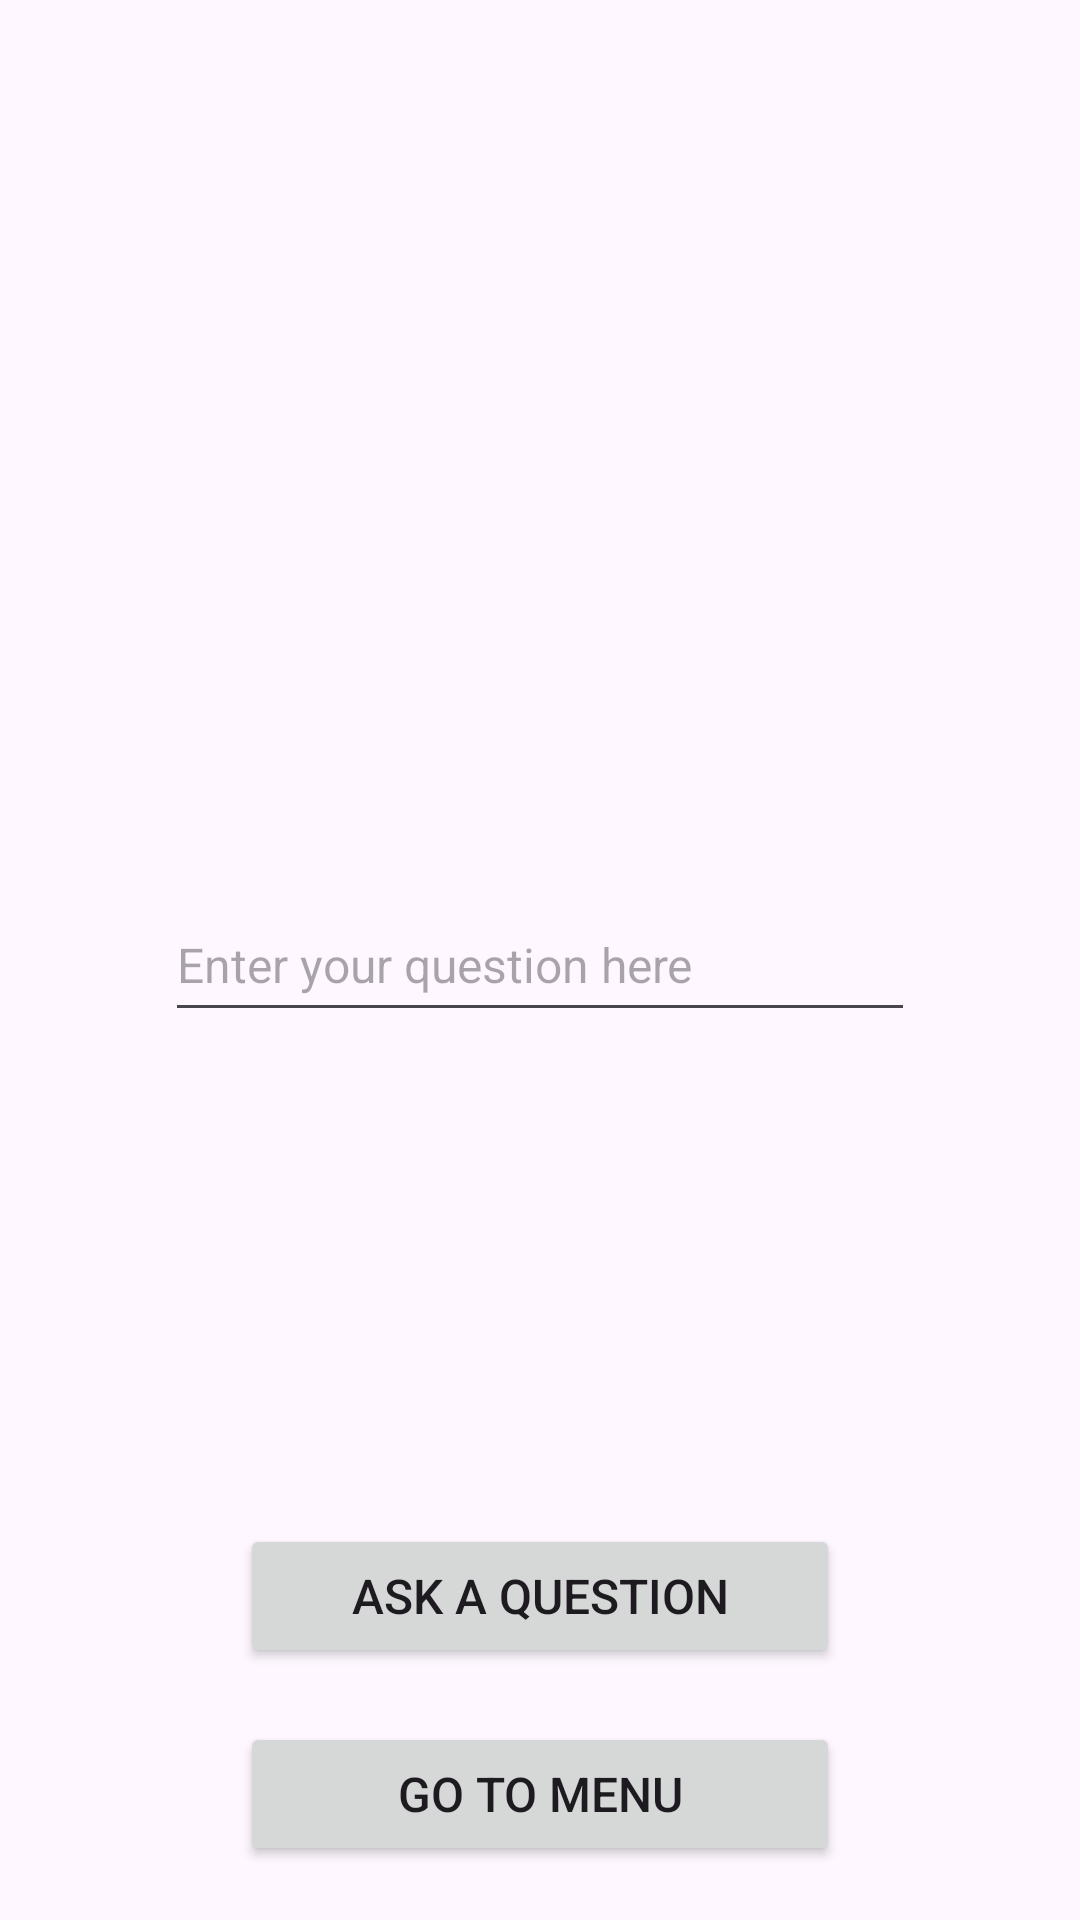

Android layout source for this screen:
<!-- AndroidManifest.xml: application theme Theme.Lab1 -->
<!-- res/layout/activity_question.xml -->
<?xml version="1.0" encoding="utf-8"?>
<RelativeLayout
    xmlns:android="http://schemas.android.com/apk/res/android"
    xmlns:app="http://schemas.android.com/apk/res-auto"
    xmlns:tools="http://schemas.android.com/tools"
    android:layout_width="match_parent"
    android:layout_height="match_parent"
    android:padding="@dimen/default_margin"
    tools:context=".QuestionActivity">

    <EditText
        android:id="@+id/editQuestion"
        android:layout_width="@dimen/question_entry_width"
        android:layout_height="@dimen/enter_text_height"
        android:hint="@string/enter_question"
        android:layout_centerInParent="true"
        android:layout_margin="@dimen/default_margin"
        android:lines="3"
        android:autofillHints="" />
    <TextView
        android:id="@+id/answerTextView"
        android:layout_width="wrap_content"
        android:layout_height="wrap_content"
        android:layout_below="@id/editQuestion"
        android:layout_centerHorizontal="true"/>
    <Button
        android:id="@+id/toMenuButton"
        android:layout_width="@dimen/button_width"
        android:layout_height="wrap_content"
        android:text="@string/menu"
        android:layout_alignParentBottom="true"
        android:layout_centerHorizontal="true"/>

    <Button
        android:id="@+id/askButton"
        android:layout_width="@dimen/button_width"
        android:layout_height="wrap_content"
        android:layout_above="@id/toMenuButton"
        android:layout_centerHorizontal="true"
        android:layout_marginStart="@dimen/default_margin"
        android:layout_marginTop="@dimen/default_margin"
        android:layout_marginEnd="@dimen/default_margin"
        android:layout_marginBottom="@dimen/default_margin"
        android:text="@string/ask" />
</RelativeLayout>
<!-- resources referenced by this layout -->
<resources>
  <dimen name="button_width">200dp</dimen>
  <dimen name="default_margin">18dp</dimen>
  <dimen name="enter_text_height">48dp</dimen>
  <dimen name="question_entry_width">250dp</dimen>
  <string name="ask">Ask a question</string>
  <string name="enter_question">Enter your question here</string>
  <string name="menu">Go to menu</string>
  <style name="Theme.Lab1" parent="Base.Theme.Lab1" />
  <style name="Base.Theme.Lab1" parent="Theme.Material3.DayNight.NoActionBar">
          
          
          <item name="android:textSize">16sp</item>
      </style>
</resources>
